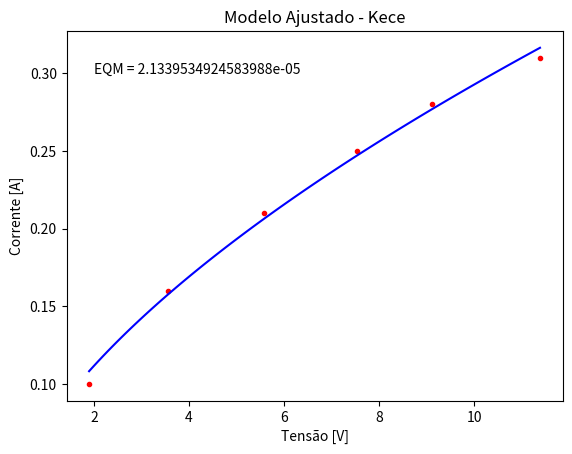

Python code for this plot:
#Programa: MQ_Lâmpada.py
#Ajuste por mínimos quadrados 
#PFDE - Lab#2  
import numpy as np
import matplotlib.pyplot as plt

#Pontos Experimentais
N = 7 #Número de Pontos Experimentais
yp = [ 0.10, 0.16, 0.21, 0.25, 0.28, 0.31 ] #Corrente [A]     
xp = [ 1.9, 3.55, 5.57, 7.53, 9.10, 11.38 ] #Tensão [V]
plt.plot(xp, yp, 'r.')
#Obs: R1 = xp/yp

#Modelo Adotado: y = k*(x^p)
p = 3/5 #Expoente Fracionário (Modelo) 
g = np.power(xp,p) #Função Base
k = np.sum(yp*g)/np.sum(g*g)
xc = np.linspace(np.min(xp),np.max(xp),100)
yc = k*np.power(xc,p) #Modelo Ajustado
plt.plot(xc, yc, 'b')
plt.xlabel('Tensão [V]')
plt.ylabel('Corrente [A]')
plt.title('Modelo Ajustado - Kece')

#Erro Quadrático Médio
ym = k*np.power(xp,p) #Valores da Corrente
EQM = (1/N)*sum(np.square(yp-ym))
plt.text(2,0.30,'EQM = ' + str(EQM))
# plt.show()

# Cálculo de R1 para V_AB = -7.0 V usando o modelo
V_AB = -7.0
I_AB = k * np.power(abs(V_AB), p)  # Corrente prevista para V_AB (usando valor absoluto)
R1_AB = V_AB / I_AB  # R1 = V_AB / I_AB

# Resultados calculados
print(k, I_AB, EQM, R1_AB)